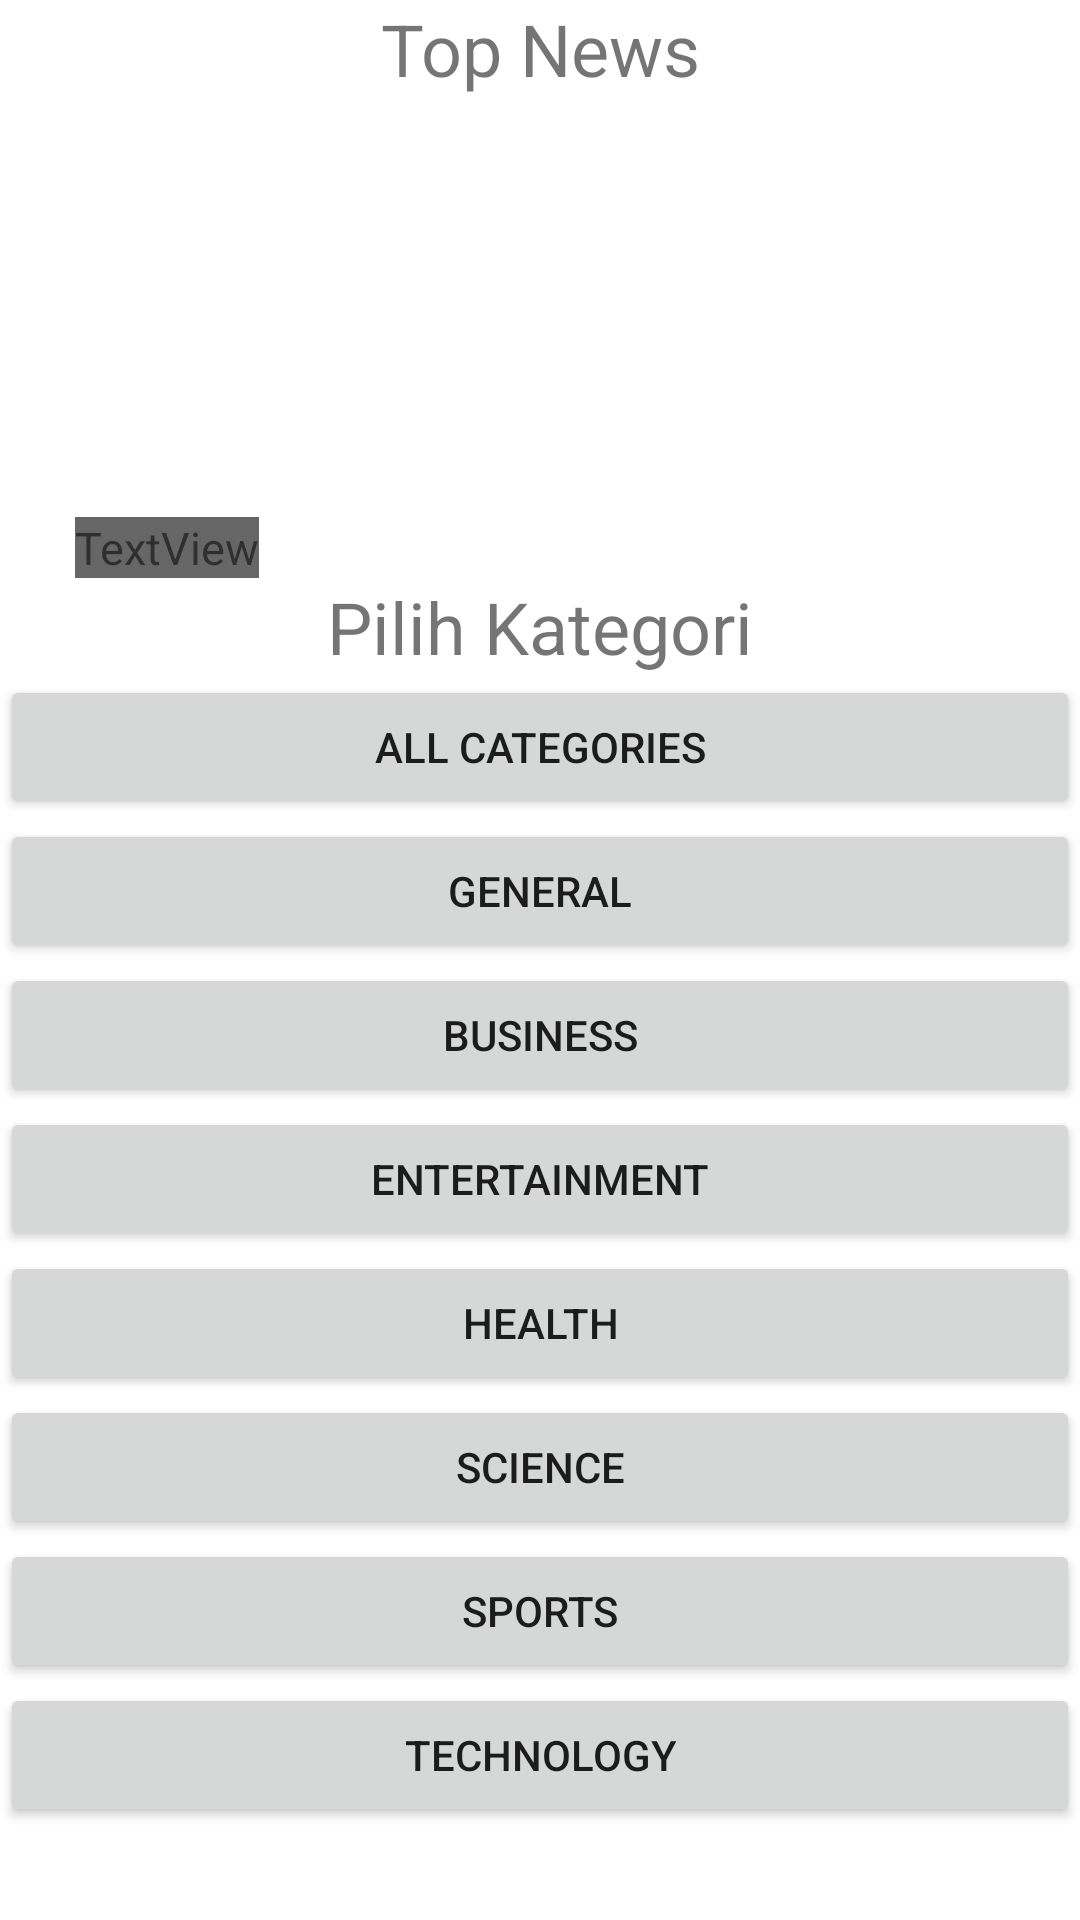

Produce the Android XML layout that renders to this screen, including the resource entries it uses.
<!-- AndroidManifest.xml: application theme Theme.NewsApplication -->
<!-- res/layout/activity_main.xml -->
<?xml version="1.0" encoding="utf-8"?>
<androidx.constraintlayout.widget.ConstraintLayout xmlns:android="http://schemas.android.com/apk/res/android"
    xmlns:app="http://schemas.android.com/apk/res-auto"
    xmlns:tools="http://schemas.android.com/tools"
    android:layout_width="match_parent"
    android:layout_height="match_parent"
    tools:context=".MainActivity">

    <LinearLayout
        android:layout_width="0dp"
        android:layout_height="0dp"
        android:orientation="vertical"
        app:layout_constraintBottom_toBottomOf="parent"
        app:layout_constraintEnd_toEndOf="parent"
        app:layout_constraintStart_toStartOf="parent"
        app:layout_constraintTop_toTopOf="parent">

        <LinearLayout
            android:layout_width="match_parent"
            android:layout_height="wrap_content"
            android:orientation="vertical">

            <TextView
                android:id="@+id/textView2"
                android:layout_width="match_parent"
                android:layout_height="wrap_content"
                android:gravity="center"
                android:text="Top News"
                android:textSize="24sp" />

            <FrameLayout
                android:id="@+id/FrameLayout"
                android:layout_width="match_parent"
                android:layout_height="match_parent">

                <ImageView
                    android:id="@+id/imageView"
                    android:layout_width="match_parent"
                    android:layout_height="wrap_content"
                    android:layout_below="@+id/textView2"
                    android:layout_marginTop="5dp"
                    android:adjustViewBounds="true"
                    android:layout_gravity="center_vertical"
                    android:clickable="true"
                    android:scaleType="fitXY"
                    android:layout_marginRight="20dp"
                    android:layout_marginLeft="20dp"
                    android:maxHeight="200dp"/>

                <TextView
                    android:id="@+id/textView3"
                    android:layout_width="wrap_content"
                    android:layout_height="wrap_content"
                    android:layout_marginRight="25dp"
                    android:layout_marginLeft="25dp"
                    android:layout_marginTop="140dp"
                    android:shadowColor="@color/black"
                    android:textSize="15sp"
                    android:background="@color/black_transparant"
                    android:text="TextView" />

            </FrameLayout>

        </LinearLayout>

        <LinearLayout
            android:layout_width="match_parent"
            android:layout_height="match_parent"
            android:orientation="vertical">

            <TextView
                android:id="@+id/textView"
                android:layout_width="match_parent"
                android:layout_height="wrap_content"
                android:gravity="center"
                android:text="Pilih Kategori"
                android:textSize="24sp" />

            <Button
                android:id="@+id/button7"
                android:layout_width="match_parent"
                android:layout_height="wrap_content"
                android:text="All Categories" />

            <Button
                android:id="@+id/button3"
                android:layout_width="match_parent"
                android:layout_height="wrap_content"
                android:text="General" />

            <Button
                android:id="@+id/button"
                android:layout_width="match_parent"
                android:layout_height="wrap_content"
                android:text="Business" />

            <Button
                android:id="@+id/button2"
                android:layout_width="match_parent"
                android:layout_height="wrap_content"
                android:text="Entertainment" />

            <Button
                android:id="@+id/button4"
                android:layout_width="match_parent"
                android:layout_height="wrap_content"
                android:text="Health" />

            <Button
                android:id="@+id/button5"
                android:layout_width="match_parent"
                android:layout_height="wrap_content"
                android:text="Science" />

            <Button
                android:id="@+id/button6"
                android:layout_width="match_parent"
                android:layout_height="wrap_content"
                android:text="Sports" />
            <Button
                android:id="@+id/button8"
                android:layout_width="match_parent"
                android:layout_height="wrap_content"
                android:text="Technology" />

        </LinearLayout>
    </LinearLayout>
</androidx.constraintlayout.widget.ConstraintLayout>
<!-- resources referenced by this layout -->
<resources>
  <color name="black">#FF000000</color>
  <color name="black_transparant">#99000000</color>
  <style name="Theme.NewsApplication" parent="Theme.MaterialComponents.DayNight.DarkActionBar">
          
          <item name="colorPrimary">@color/purple_500</item>
          <item name="colorPrimaryVariant">@color/purple_700</item>
          <item name="colorOnPrimary">@color/white</item>
          
          <item name="colorSecondary">@color/teal_200</item>
          <item name="colorSecondaryVariant">@color/teal_700</item>
          <item name="colorOnSecondary">@color/black</item>
          
          <item name="android:statusBarColor" tools:targetApi="l">?attr/colorPrimaryVariant</item>
          
      </style>
  <color name="purple_500">#FF6200EE</color>
  <color name="purple_700">#FF3700B3</color>
  <color name="white">#FFFFFFFF</color>
  <color name="teal_200">#FF03DAC5</color>
  <color name="teal_700">#FF018786</color>
</resources>
